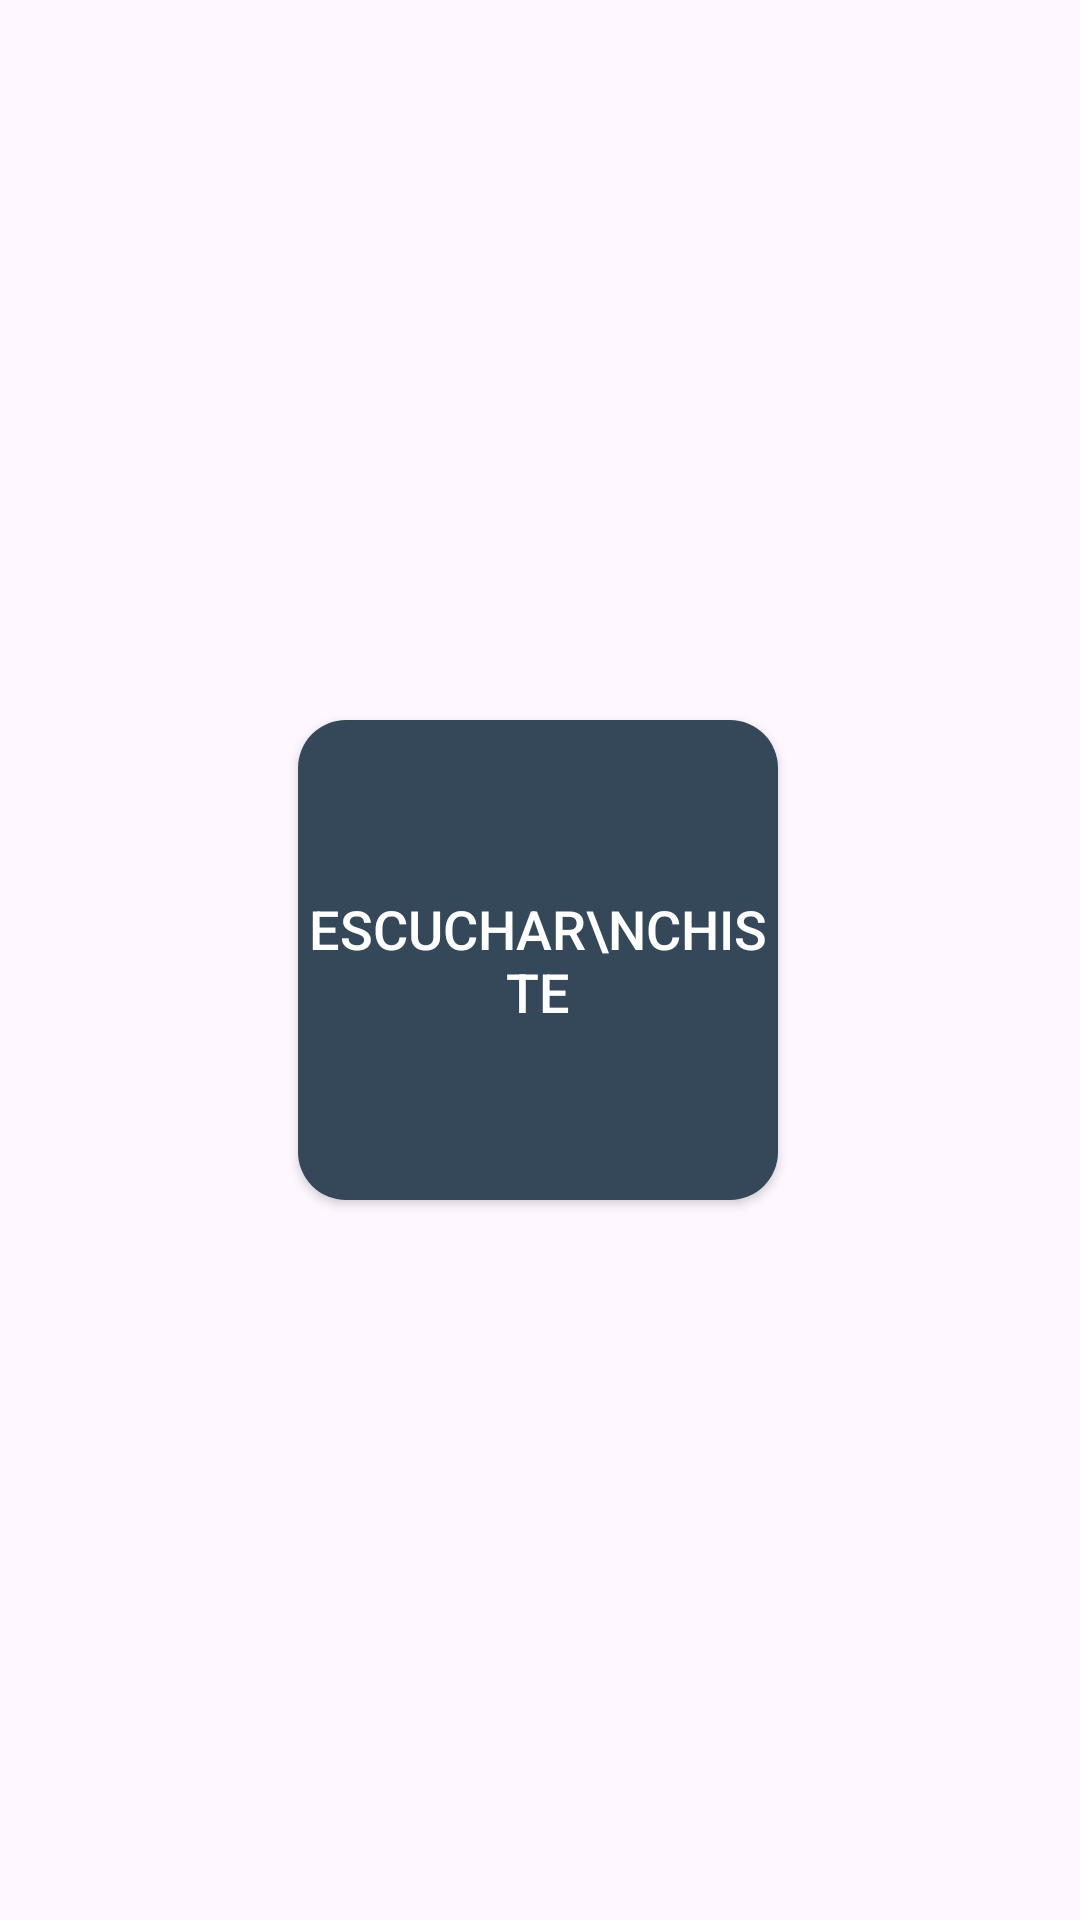

This screen was rendered from an Android layout file. Write that file and the resources it references.
<!-- AndroidManifest.xml: application theme Theme.Aplicacion4B -->
<!-- res/layout/activity_chistes.xml -->
<?xml version="1.0" encoding="utf-8"?>
<androidx.constraintlayout.widget.ConstraintLayout
    xmlns:android="http://schemas.android.com/apk/res/android"
    xmlns:app="http://schemas.android.com/apk/res-auto"
    xmlns:tools="http://schemas.android.com/tools"
    android:layout_width="match_parent"
    android:layout_height="match_parent"
    android:background="@color/azulVerdoso"
    android:padding="16dp">

    <Button
        android:id="@+id/btnEscuchar"
        android:layout_width="160dp"
        android:layout_height="160dp"
        android:background="@drawable/button_rounde"
        android:backgroundTint="@color/azulOscuro"
        android:text="Escuchar\nChiste"
        android:textColor="@color/blanco"
        android:textSize="18sp"
        app:layout_constraintBottom_toBottomOf="parent"
        app:layout_constraintEnd_toEndOf="parent"
        app:layout_constraintHorizontal_bias="0.497"
        app:layout_constraintStart_toStartOf="parent"
        app:layout_constraintTop_toTopOf="parent" />

</androidx.constraintlayout.widget.ConstraintLayout>
<!-- resources referenced by this layout -->
<resources>
  <color name="azulOscuro">#344859</color>
  <color name="blanco">#FFFFFFFF</color>
  <!-- drawable button_rounde (drawable) -->
  <?xml version="1.0" encoding="utf-8"?>
  <shape xmlns:android="http://schemas.android.com/apk/res/android">
      <corners android:radius="16dp"/>
      <solid android:color="@color/verde2" />
  </shape>
  <style name="Theme.Aplicacion4B" parent="Base.Theme.Aplicacion4B" />
  <color name="verde2">#45BF86</color>
  <style name="Base.Theme.Aplicacion4B" parent="Theme.Material3.DayNight.NoActionBar">
          
          
      </style>
</resources>
